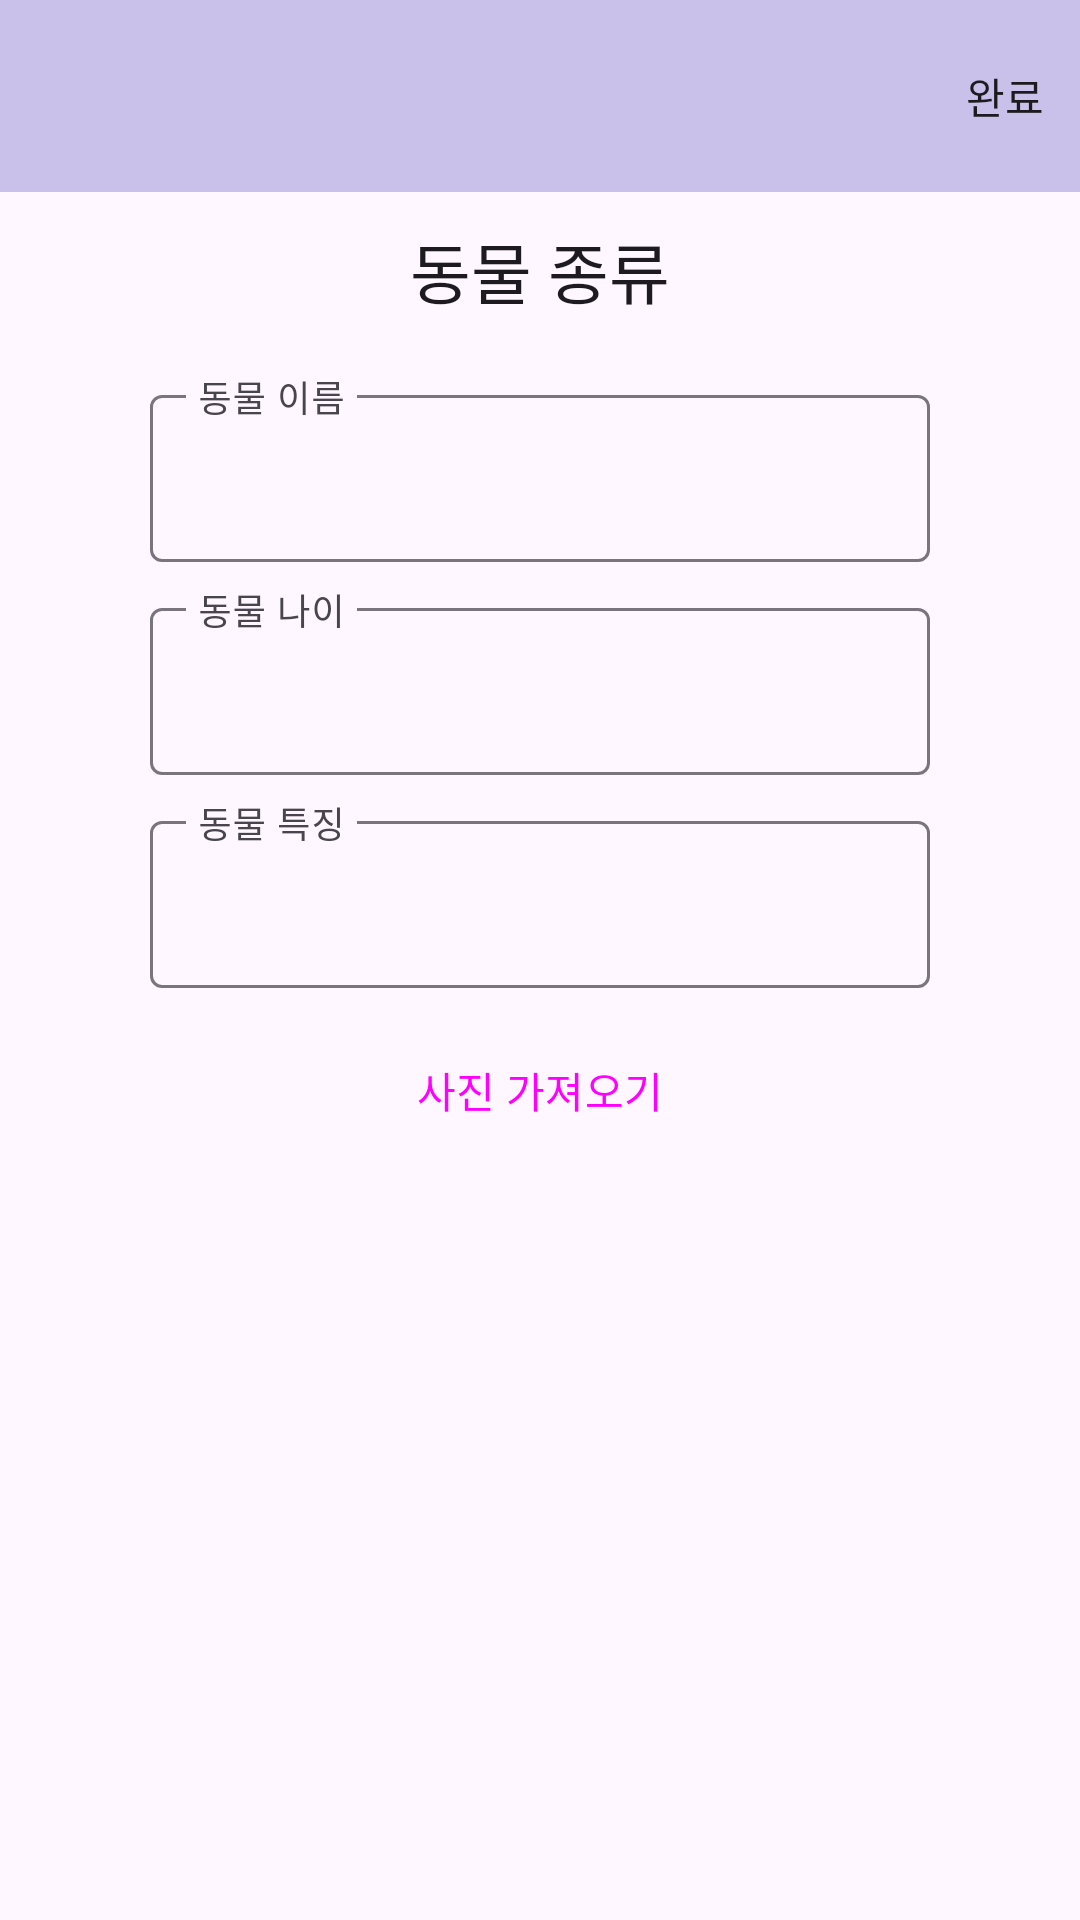

Here is an Android app screen rendered from its layout file. Give the layout XML and the strings, colors and styles it references.
<!-- AndroidManifest.xml: application theme Theme._066EX_AnimalManager -->
<!-- res/layout/fragment_replace.xml -->
<?xml version="1.0" encoding="utf-8"?>
<androidx.constraintlayout.widget.ConstraintLayout xmlns:android="http://schemas.android.com/apk/res/android"
    xmlns:app="http://schemas.android.com/apk/res-auto"
    xmlns:tools="http://schemas.android.com/tools"
    android:layout_width="match_parent"
    android:layout_height="match_parent"
    android:transitionGroup="true"
    tools:context=".fragment.ReplaceFragment">

    <com.google.android.material.appbar.MaterialToolbar
        android:id="@+id/materialToolbarReplace"
        android:layout_width="0dp"
        android:layout_height="wrap_content"
        android:background="@color/material_dynamic_tertiary80"
        android:minHeight="?attr/actionBarSize"
        android:theme="?attr/actionBarTheme"
        app:layout_constraintBottom_toTopOf="@id/textViewReplace"
        app:layout_constraintEnd_toEndOf="parent"
        app:layout_constraintStart_toStartOf="parent"
        app:layout_constraintTop_toTopOf="parent"
        app:menu="@menu/toolbar_menu" />

    <TextView
        android:id="@+id/textViewReplace"
        android:layout_width="match_parent"
        android:layout_height="wrap_content"
        android:layout_marginTop="10dp"
        android:gravity="center"
        android:text="동물 종류"
        android:textAppearance="@style/TextAppearance.AppCompat.Large"
        app:layout_constraintBottom_toTopOf="@id/typeGroupReplace"
        app:layout_constraintEnd_toEndOf="parent"
        app:layout_constraintStart_toStartOf="parent"
        app:layout_constraintTop_toBottomOf="@id/materialToolbarReplace" />

    <com.google.android.material.button.MaterialButtonToggleGroup
        android:id="@+id/typeGroupReplace"
        android:layout_width="match_parent"
        android:layout_height="wrap_content"
        android:layout_marginStart="50dp"
        android:layout_marginTop="10dp"
        android:layout_marginEnd="50dp"
        app:checkedButton="@id/buttonDogReplace"
        app:layout_constraintBottom_toTopOf="@id/textFieldNameReplace"
        app:layout_constraintEnd_toEndOf="parent"
        app:layout_constraintStart_toStartOf="parent"
        app:layout_constraintTop_toBottomOf="@id/textViewReplace"
        app:singleSelection="true">

        <Button
            android:id="@+id/buttonDogReplace"
            style="@style/Widget.Material3.Button.OutlinedButton"
            android:layout_width="wrap_content"
            android:layout_height="wrap_content"
            android:layout_weight="1"
            android:text="강아지" />

        <Button
            android:id="@+id/buttonCatReplace"
            style="@style/Widget.Material3.Button.OutlinedButton"
            android:layout_width="wrap_content"
            android:layout_height="wrap_content"
            android:layout_weight="1"
            android:text="고양이" />

        <Button
            android:id="@+id/buttonParrotReplace"
            style="@style/Widget.Material3.Button.OutlinedButton"
            android:layout_width="wrap_content"
            android:layout_height="wrap_content"
            android:layout_weight="1"
            android:text="앵무새" />
    </com.google.android.material.button.MaterialButtonToggleGroup>

    <com.google.android.material.textfield.TextInputLayout
        android:id="@+id/textFieldNameReplace"
        android:layout_width="match_parent"
        android:layout_height="wrap_content"
        android:layout_marginStart="50dp"
        android:layout_marginTop="10dp"
        android:layout_marginEnd="50dp"
        android:hint="동물 이름"
        app:endIconMode="clear_text"
        app:layout_constraintBottom_toTopOf="@id/textFieldAgeReplace"
        app:layout_constraintEnd_toEndOf="parent"
        app:layout_constraintStart_toStartOf="parent"
        app:layout_constraintTop_toBottomOf="@id/typeGroupReplace">

        <com.google.android.material.textfield.TextInputEditText
            android:layout_width="match_parent"
            android:layout_height="wrap_content"
            android:singleLine="true"
            android:text=" " />
    </com.google.android.material.textfield.TextInputLayout>

    <com.google.android.material.textfield.TextInputLayout
        android:id="@+id/textFieldAgeReplace"
        android:layout_width="match_parent"
        android:layout_height="wrap_content"
        android:layout_marginStart="50dp"
        android:layout_marginTop="10dp"
        android:layout_marginEnd="50dp"
        android:hint="동물 나이"
        app:endIconMode="clear_text"
        app:layout_constraintBottom_toTopOf="@+id/textFieldContentReplace"
        app:layout_constraintEnd_toEndOf="parent"
        app:layout_constraintStart_toStartOf="parent"
        app:layout_constraintTop_toBottomOf="@id/textFieldNameReplace">

        <com.google.android.material.textfield.TextInputEditText
            android:layout_width="match_parent"
            android:layout_height="wrap_content"
            android:inputType="number"
            android:singleLine="true"
            android:text=" " />
    </com.google.android.material.textfield.TextInputLayout>

    <com.google.android.material.textfield.TextInputLayout
        android:id="@+id/textFieldContentReplace"
        android:layout_width="match_parent"
        android:layout_height="wrap_content"
        android:layout_marginStart="50dp"
        android:layout_marginTop="10dp"
        android:layout_marginEnd="50dp"
        android:hint="동물 특징"
        app:endIconMode="clear_text"
        app:layout_constraintEnd_toEndOf="parent"
        app:layout_constraintStart_toStartOf="parent"
        app:layout_constraintTop_toBottomOf="@+id/textFieldAgeReplace">

        <com.google.android.material.textfield.TextInputEditText
            android:layout_width="match_parent"
            android:layout_height="wrap_content"
            android:text=" " />
    </com.google.android.material.textfield.TextInputLayout>

    <Button
        android:id="@+id/buttonImageReplace"
        style="@style/Widget.Material3.Button.OutlinedButton"
        android:layout_width="0dp"
        android:layout_height="wrap_content"
        android:layout_marginStart="50dp"
        android:layout_marginTop="10dp"
        android:layout_marginEnd="50dp"
        android:text="사진 가져오기"
        app:layout_constraintEnd_toEndOf="parent"
        app:layout_constraintStart_toStartOf="parent"
        app:layout_constraintTop_toBottomOf="@id/textFieldContentReplace" />

    <ImageView
        android:id="@+id/imageViewReplace"
        android:layout_width="match_parent"
        android:layout_height="wrap_content"
        android:layout_marginStart="50dp"
        android:layout_marginTop="10dp"
        android:layout_marginEnd="50dp"
        android:src="@android:color/transparent"
        app:layout_constraintEnd_toEndOf="parent"
        app:layout_constraintStart_toStartOf="parent"
        app:layout_constraintTop_toBottomOf="@id/buttonImageReplace" />
</androidx.constraintlayout.widget.ConstraintLayout>
<!-- resources referenced by this layout -->
<resources>
  <style name="Theme._066EX_AnimalManager" parent="Base.Theme._066EX_AnimalManager" />
  <style name="Base.Theme._066EX_AnimalManager" parent="Theme.Material3.DayNight.NoActionBar">
          
          
      </style>
</resources>
